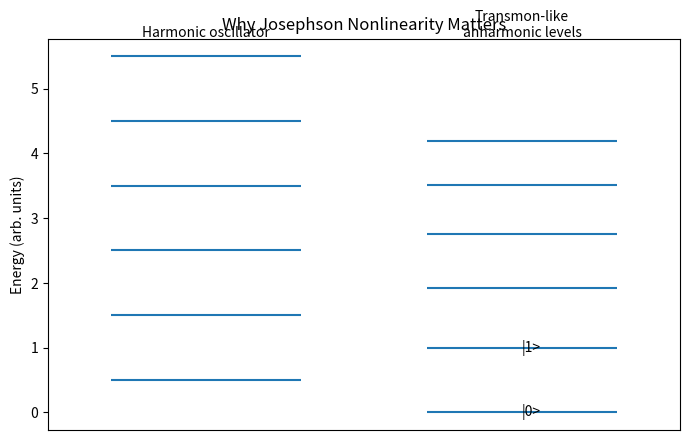

Reproduce this figure in Python.
"""Toy transmon energy-level visualization.

This is not a full circuit-QED calculation. It illustrates the teaching idea:
Josephson-junction nonlinearity produces anharmonic levels, allowing |0> and |1>
to be addressed as a qubit.
"""
import numpy as np
import matplotlib.pyplot as plt

n = np.arange(0, 6)
omega = 1.0
anharm = 0.08
E_harmonic = omega * (n + 0.5)
E_transmon_like = omega * n - 0.5 * anharm * n * (n - 1)

plt.figure(figsize=(7, 4.5))
for level in E_harmonic:
    plt.hlines(level, 0.1, 0.4)
for level in E_transmon_like:
    plt.hlines(level, 0.6, 0.9)
plt.text(0.25, max(E_harmonic)+0.3, 'Harmonic oscillator', ha='center')
plt.text(0.75, max(E_harmonic)+0.3, 'Transmon-like\nanharmonic levels', ha='center')
plt.text(0.75, E_transmon_like[0], '|0>', va='center')
plt.text(0.75, E_transmon_like[1], '|1>', va='center')
plt.xlim(0, 1)
plt.ylabel('Energy (arb. units)')
plt.title('Why Josephson Nonlinearity Matters')
plt.xticks([])
plt.tight_layout()
plt.show()

print('The qubit uses the two lowest levels. Anharmonic spacing helps isolate the |0> -> |1> transition.')
